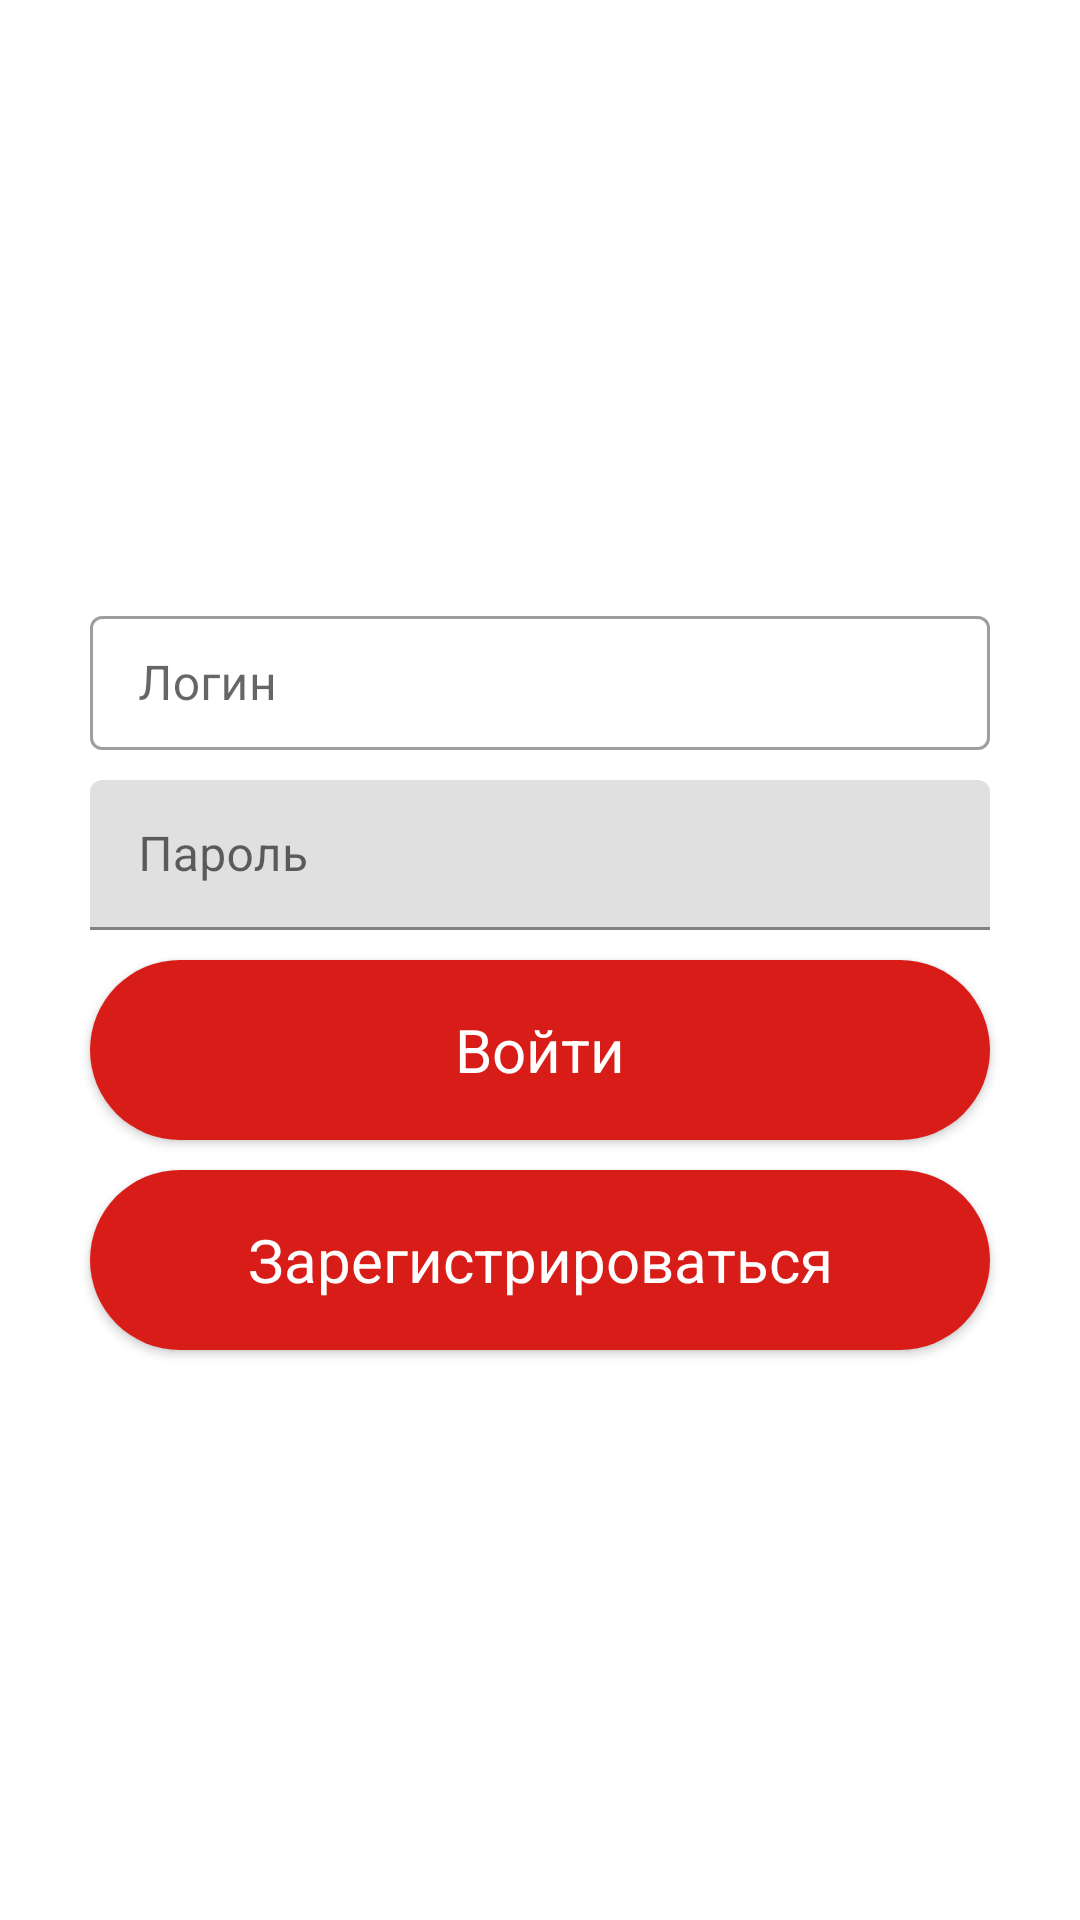

Write the Android layout XML for this screen, with the resource values it uses.
<!-- AndroidManifest.xml: application theme Theme.23_Kushai -->
<!-- res/layout/activity_login.xml -->
<?xml version="1.0" encoding="utf-8"?>
<LinearLayout xmlns:android="http://schemas.android.com/apk/res/android"
    xmlns:app="http://schemas.android.com/apk/res-auto"
    xmlns:tools="http://schemas.android.com/tools"
    android:layout_width="match_parent"
    android:layout_height="match_parent"
    android:orientation="vertical"
    android:gravity="center"
    tools:context=".Login">
    <com.google.android.material.textfield.TextInputLayout
        style="@style/Widget.MaterialComponents.TextInputLayout.OutlinedBox"
        android:layout_width="300dp"
        android:layout_height="50dp"
        android:layout_gravity="center"
        android:layout_marginVertical="10dp"
        >
        <com.google.android.material.textfield.TextInputEditText
            android:layout_width="match_parent"
            android:layout_height="wrap_content"
            android:hint="Логин"/>
    </com.google.android.material.textfield.TextInputLayout>

    <com.google.android.material.textfield.TextInputLayout
        android:layout_width="300dp"
        android:layout_height="50dp"
        android:layout_gravity="center"
        android:hint="Пароль"
        >
        <com.google.android.material.textfield.TextInputEditText
            android:layout_width="match_parent"
            android:layout_height="wrap_content"
/>
    </com.google.android.material.textfield.TextInputLayout>
    <Button
        android:layout_margin="10dp"
        android:layout_width="300dp"
        android:layout_height="60dp"
        android:textSize="20sp"
        android:text="Войти"
        android:textColor="@color/white"
        android:background="@drawable/custom_login_button"
        android:textAllCaps="false"/>
    <Button
        android:layout_width="300dp"
        android:layout_height="60dp"
        android:textSize="20sp"
        android:text="Зарегистрироваться"
        android:textColor="@color/white"
        android:background="@drawable/custom_login_button"
        android:textAllCaps="false"/>

</LinearLayout>
<!-- resources referenced by this layout -->
<resources>
  <color name="white">#FFFFFFFF</color>
  <!-- drawable custom_login_button (drawable) -->
  <?xml version="1.0" encoding="utf-8"?>
  <shape xmlns:android="http://schemas.android.com/apk/res/android" android:shape="rectangle">
      <solid android:color="@color/main"/>
      <corners android:radius="100dp"/>
  </shape>
  <style name="Theme.23_Kushai" parent="Theme.MaterialComponents.DayNight.DarkActionBar">
          
          <item name="colorPrimary">@color/main</item>
          <item name="colorPrimaryVariant">@color/purple_700</item>
          <item name="colorOnPrimary">@color/white</item>
          
          <item name="colorSecondary">@color/teal_200</item>
          <item name="colorSecondaryVariant">@color/teal_700</item>
          <item name="colorOnSecondary">@color/black</item>
          
          <item name="android:statusBarColor">@android:color/transparent</item>
          <item name="fontFamily">@font/montserrat</item>
          <item name="android:windowLightStatusBar">true</item>
          
      </style>
  <color name="main">#D81C18</color>
  <color name="purple_700">#FF3700B3</color>
  <color name="teal_200">#FF03DAC5</color>
  <color name="teal_700">#FF018786</color>
  <color name="black">#FF000000</color>
</resources>
